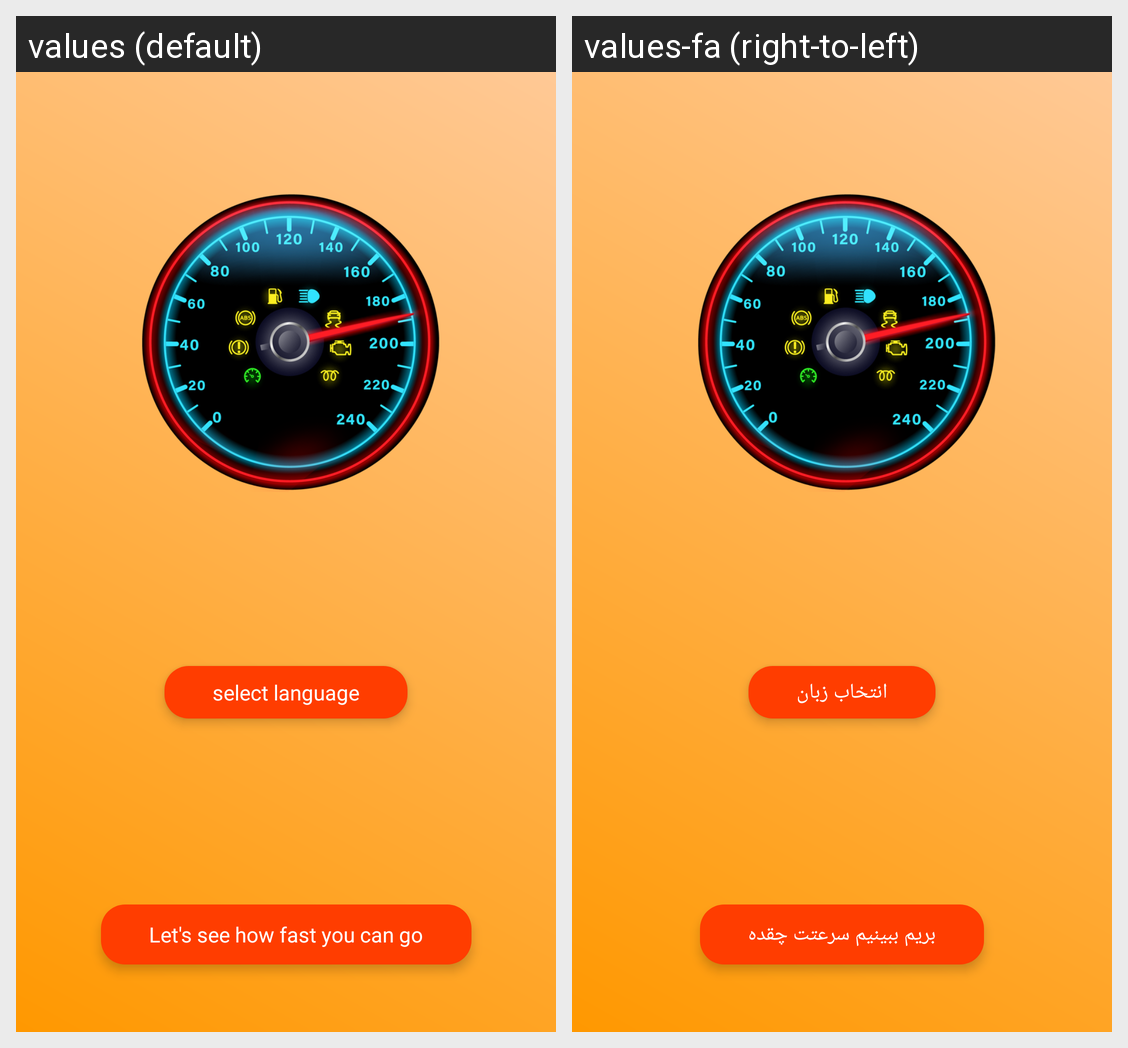

Locale-by-locale string values for the Android screen shown in this grid:
Android screen res/layout/activity_splash_screen.xml rendered under 2 locales, left to right: values (default), values-fa (right-to-left). Device: Nexus 5 (rendered at 1080×1920; each locale shown at half size, 540×960, under a caption strip naming it); theme AppTheme.
Strings drawn on this screen, with the default value and each locale's value (text and hints the layout hard-codes, and strings that could not be matched under every locale, appear in the picture but are not listed):

selectLang
  values: select language
  values-fa: انتخاب زبان

let_s_see_how_fast_you_can_go
  values: Let's see how fast you can go
  values-fa: بریم ببینیم سرعتت چقده
